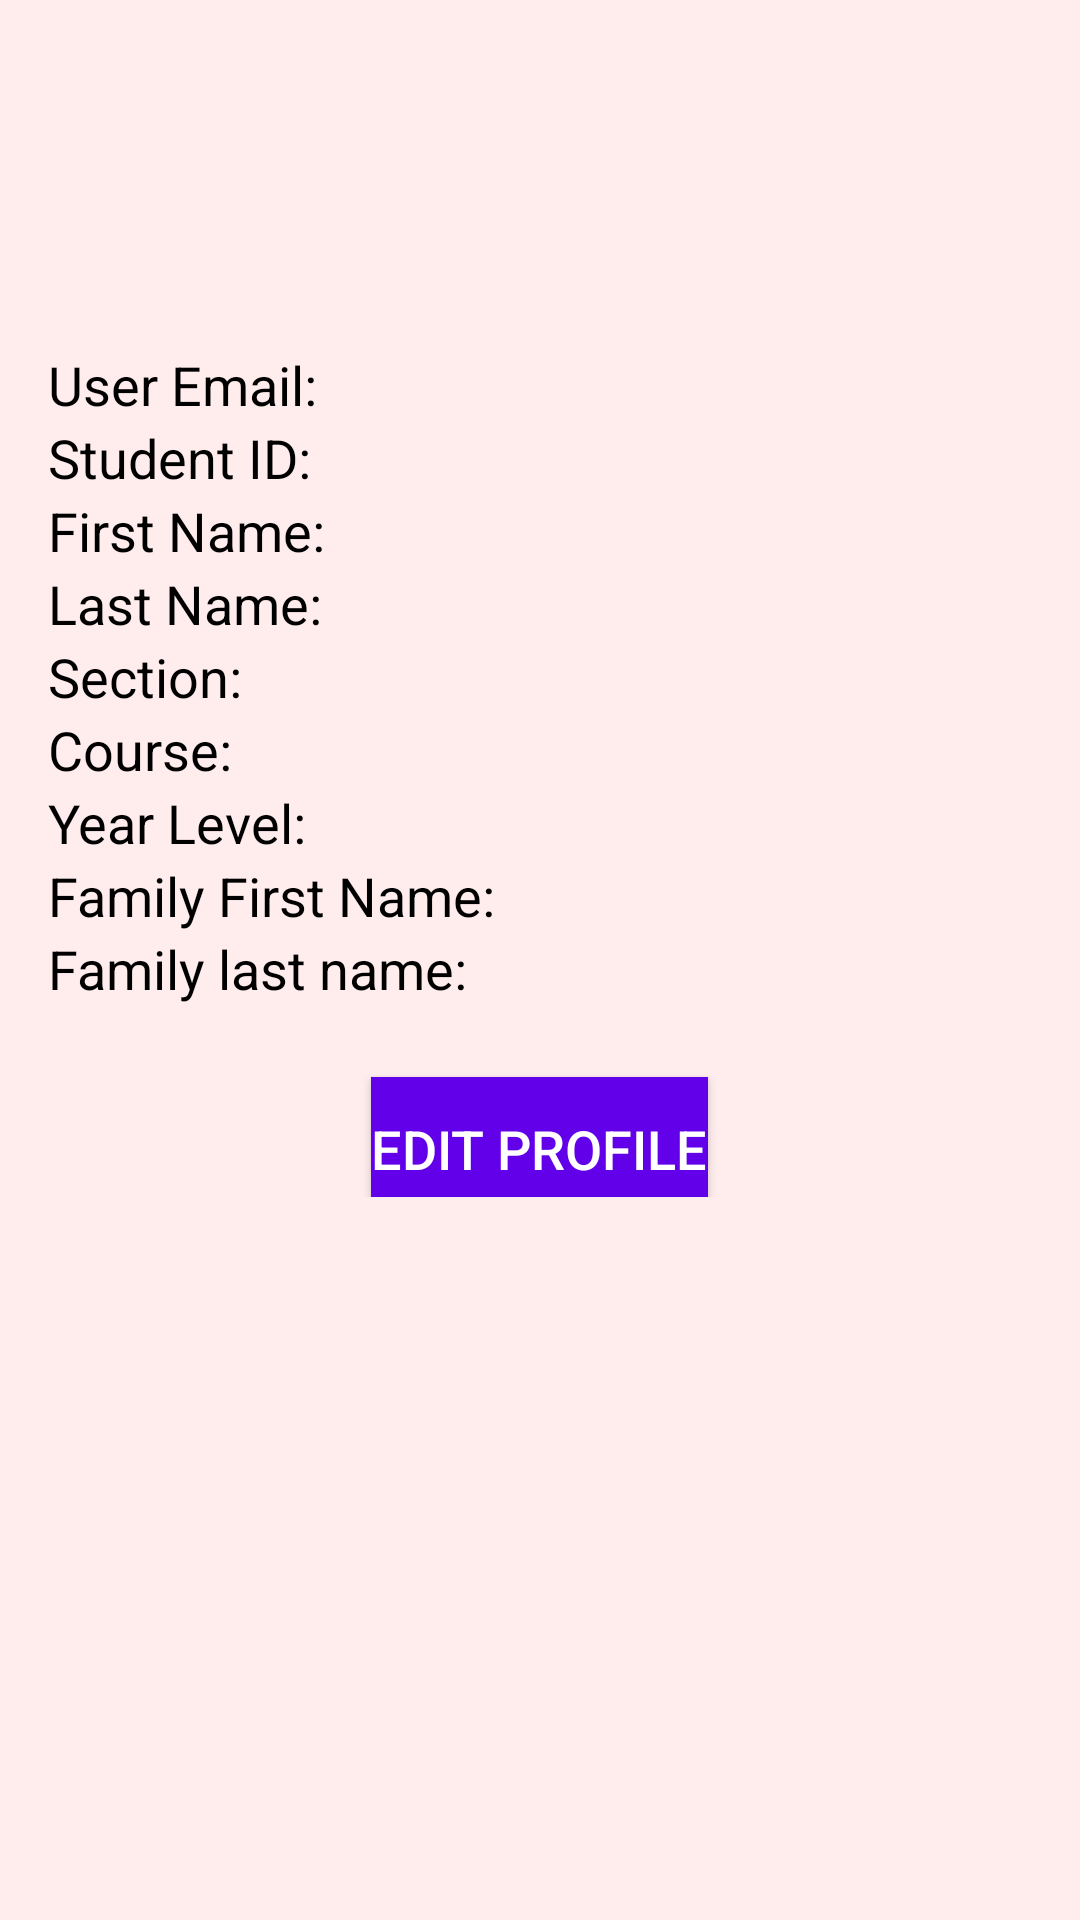

Produce the Android XML layout that renders to this screen, including the resource entries it uses.
<!-- AndroidManifest.xml: application theme Theme.Donna_app -->
<!-- res/layout/activity_student_profile.xml -->
<LinearLayout
    xmlns:android="http://schemas.android.com/apk/res/android"
    xmlns:tools="http://schemas.android.com/tools"
    android:layout_width="match_parent"
    android:layout_height="match_parent"
    android:orientation="vertical"
    android:padding="16dp"
    android:background="#FFECEC"
    tools:context=".StudentProfileActivity">
    
    <ImageView
        android:id="@+id/studentImageView"
        android:layout_width="100dp"
        android:layout_height="100dp"
        android:layout_gravity="center"
        android:scaleType="centerCrop"
        android:background="@drawable/circle_background"/>

    








    <TextView
        android:id="@+id/userEmailTextView"
        android:layout_width="wrap_content"
        android:layout_height="wrap_content"
        android:text="User Email: "
        android:textSize="18sp"
        android:textColor="#000000"/>

    <TextView
        android:id="@+id/studentIdTextView"
        android:layout_width="wrap_content"
        android:layout_height="wrap_content"
        android:text="Student ID: "
        android:textSize="18sp"
        android:textColor="#000000"/>

    <TextView
        android:id="@+id/fnameTextView"
        android:layout_width="wrap_content"
        android:layout_height="wrap_content"
        android:text="First Name: "
        android:textSize="18sp"
        android:textColor="#000000"/> 

    <TextView
        android:id="@+id/lnameTextView"
        android:layout_width="wrap_content"
        android:layout_height="wrap_content"
        android:text="Last Name: "
        android:textColor="#000000"
        android:textSize="18sp" />
    <TextView
        android:id="@+id/sectionIdTextView"
        android:layout_width="wrap_content"
        android:layout_height="wrap_content"
        android:text="Section: "
        android:textColor="#000000"
        android:textSize="18sp" />
    <TextView
        android:id="@+id/courseIdTextView"
        android:layout_width="wrap_content"
        android:layout_height="wrap_content"
        android:text="Course: "
        android:textColor="#000000"
        android:textSize="18sp" />
    <TextView
        android:id="@+id/yearIdTextView"
        android:layout_width="wrap_content"
        android:layout_height="wrap_content"
        android:text="Year Level: "
        android:textColor="#000000"
        android:textSize="18sp" />
    <TextView
        android:id="@+id/familyIdTextView"
        android:layout_width="wrap_content"
        android:layout_height="wrap_content"
        android:text="Family First Name: "
        android:textColor="#000000"
        android:textSize="18sp" />
    <TextView
        android:id="@+id/familyLnameTextView"
        android:layout_width="wrap_content"
        android:layout_height="wrap_content"
        android:text="Family last name: "
        android:textColor="#000000"
        android:textSize="18sp" />
    
    <LinearLayout
        android:layout_width="match_parent"
        android:layout_height="wrap_content"
        android:orientation="horizontal"
        android:gravity="center">

        
        <Button
            android:id="@+id/editProfileButton"
            android:layout_width="wrap_content"
            android:layout_height="wrap_content"
            android:layout_marginTop="16dp"
            android:background="#6200EA"
            android:text="Edit Profile"
            android:textColor="#FFFFFF"
            android:textSize="18sp"/>
    </LinearLayout>

</LinearLayout>
<!-- resources referenced by this layout -->
<resources>
  <style name="Theme.Donna_app" parent="Base.Theme.Donna_app" />
  <style name="Base.Theme.Donna_app" parent="Theme.Material3.DayNight.NoActionBar">
          
          
      </style>
</resources>
